Labelled photos from "oil_palm_fruit", an image-classification folder in Hartinidamanik/OilPalm_Research. The possible labels are: overripe, ripe, underripe, unripe.

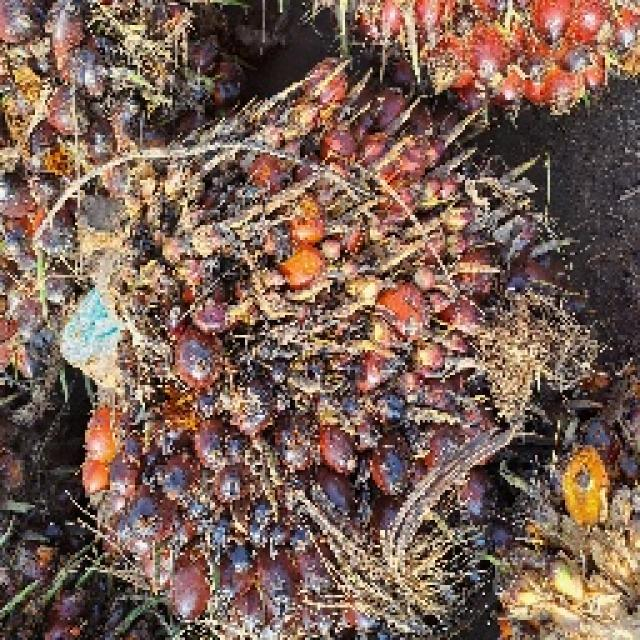
Label: ripe

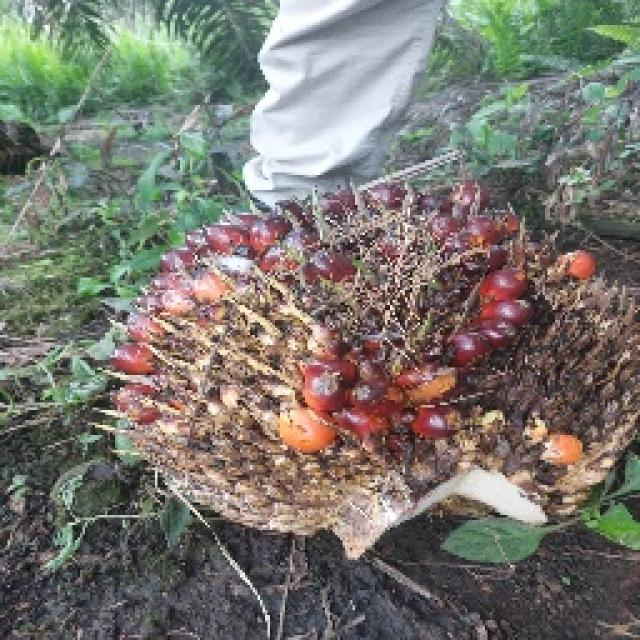
Label: underripe

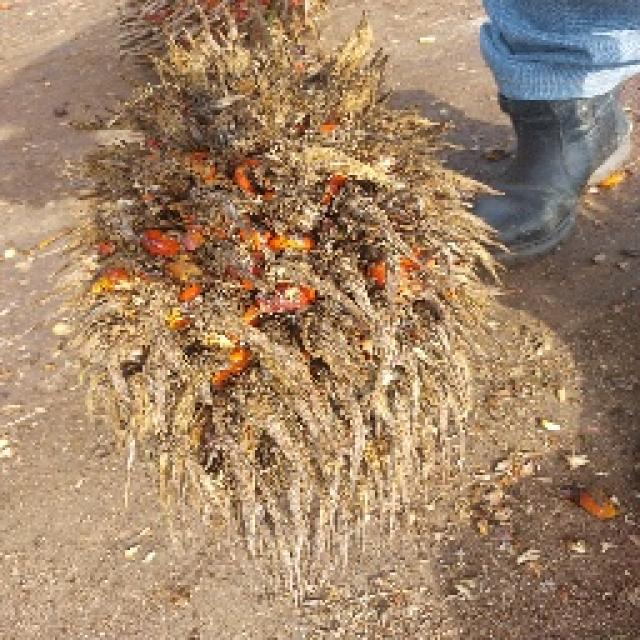
Label: overripe

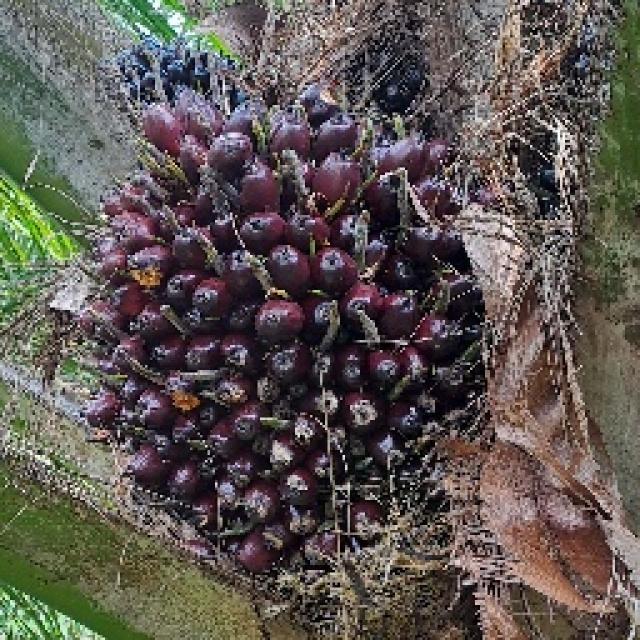
Label: unripe

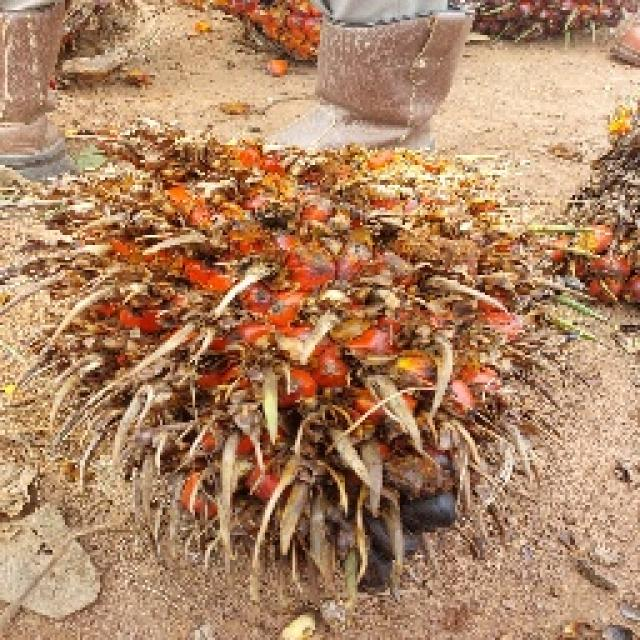
Label: overripe
